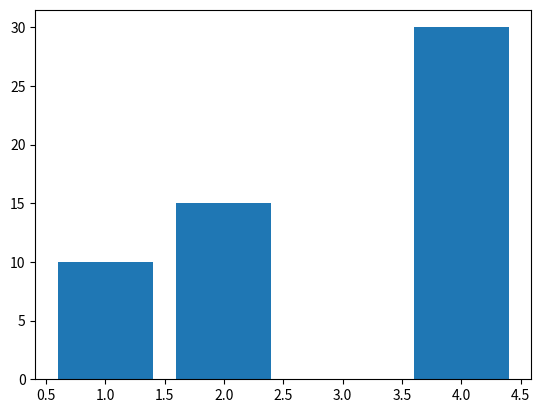

Write Python code to recreate this figure.
import matplotlib.pyplot as plt

histogram_data = {1: 10, 2: 15, 4: 30}

bins = list(histogram_data.keys())
frequencies = list(histogram_data.values())

plt.bar(bins, frequencies, align='center')

plt.xticks()

plt.show()
